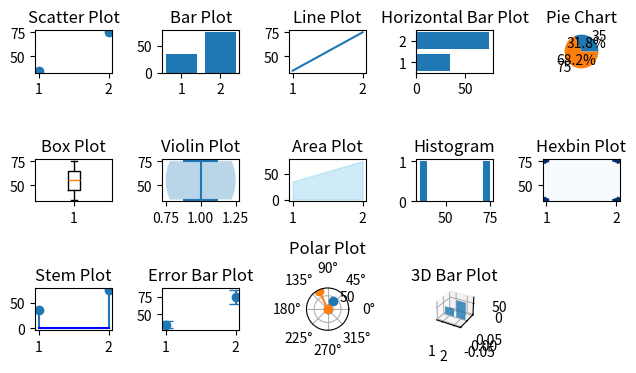

Python code for this plot:
import matplotlib.pyplot as plt
import seaborn as sns
import pandas as pd
import numpy as np
from mpl_toolkits.mplot3d import Axes3D

values = [35, 75]

plt.subplot(4, 5, 1)
plt.scatter([1, 2], values)
plt.title("Scatter Plot")

plt.subplot(4, 5, 2)
plt.bar([1, 2], values)
plt.title("Bar Plot")

plt.subplot(4, 5, 3)
plt.plot([1, 2], values)
plt.title("Line Plot")

plt.subplot(4, 5, 4)
plt.barh([1, 2], values)
plt.title("Horizontal Bar Plot")

plt.subplot(4, 5, 5)
plt.pie(values, labels=["35", "75"], autopct="%1.1f%%")
plt.title("Pie Chart")

plt.subplot(4, 5, 6)
plt.boxplot([values])
plt.title("Box Plot")

plt.subplot(4, 5, 7)
plt.violinplot([values])
plt.title("Violin Plot")

plt.subplot(4, 5, 8)
plt.fill_between([1, 2], values, color="skyblue", alpha=0.4)
plt.title("Area Plot")

plt.subplot(4, 5, 9)
plt.hist(values)
plt.title("Histogram")

plt.subplot(4, 5, 10)
plt.hexbin([1, 2, 2, 1], [35, 35, 75, 75], gridsize=10, cmap='Blues')
plt.title("Hexbin Plot")

plt.subplot(4, 5, 11)
plt.stem([1, 2], values, basefmt='b')
plt.title("Stem Plot")

plt.subplot(4, 5, 12)
plt.errorbar([1, 2], values, yerr=[5, 10], fmt='o', capsize=5)
plt.title("Error Bar Plot")

plt.subplot(4, 5, 13, polar=True)
plt.plot([0, 1], [0, values[0]], marker='o')
plt.plot([0, 2], [0, values[1]], marker='o')
plt.title("Polar Plot")

ax = plt.subplot(4, 5, 14, projection='3d')
ax.bar([1, 2], values, zs=0, zdir='y', alpha=0.8)
plt.title("3D Bar Plot")


#TODO: Add more

plt.tight_layout()
plt.show()
